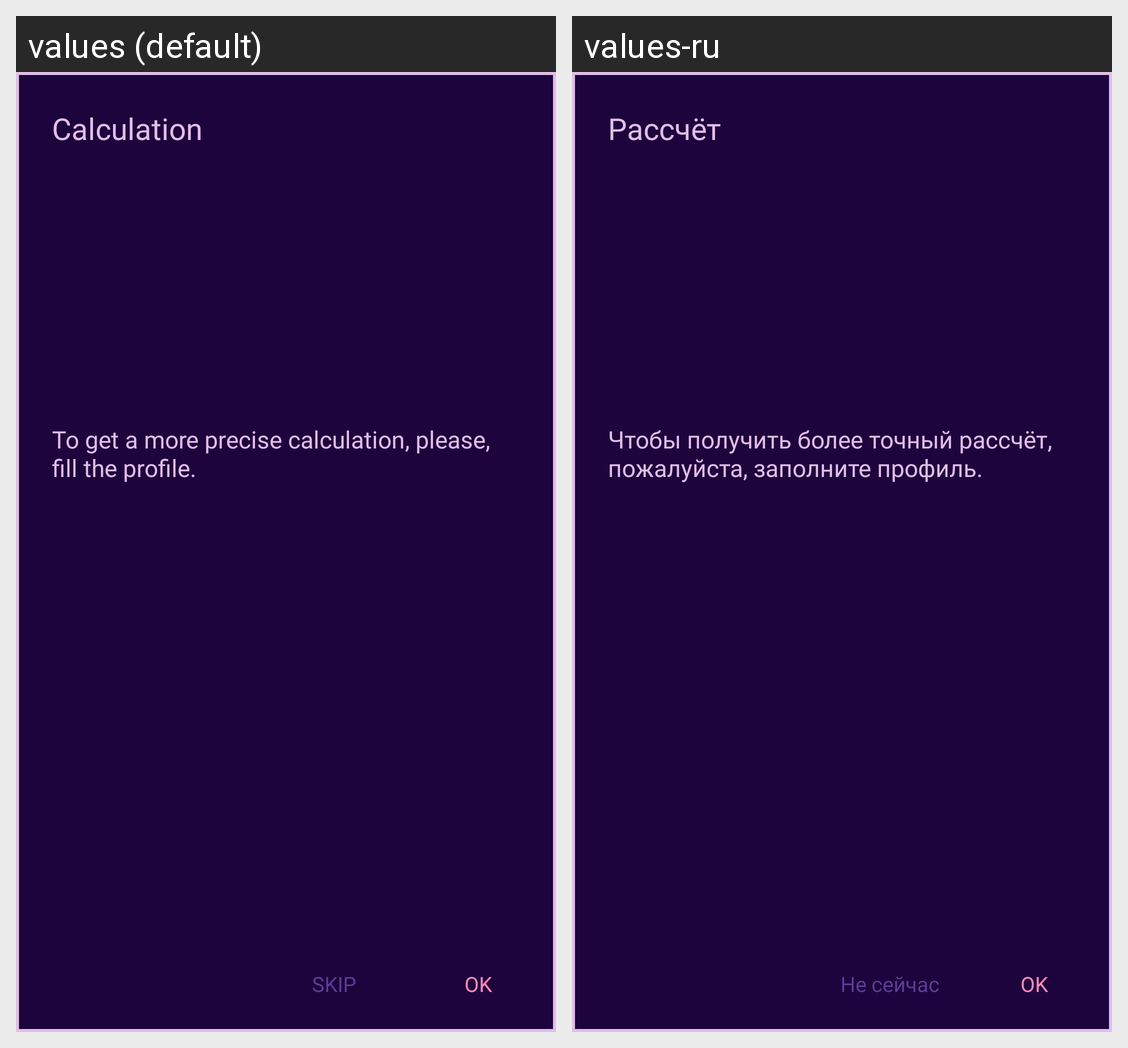

Strings drawn on this Android screen and how each of the app's shown locales translates them:
Android screen res/layout/dialog_ask_to_fill_profile.xml rendered under 2 locales, left to right: values (default), values-ru. Device: Nexus 5 (rendered at 1080×1920; each locale shown at half size, 540×960, under a caption strip naming it); theme AppTheme.NoActionBar.
Strings drawn on this screen, with the default value and each locale's value (text and hints the layout hard-codes, and strings that could not be matched under every locale, appear in the picture but are not listed):

Ok
  values: OK
  values-ru: OK

Skip
  values: SKIP
  values-ru: Не сейчас

AskToFillProfile_Title
  values: Calculation
  values-ru: Рассчёт

AskToFillProfile_Text
  values: To get a more precise calculation, please, fill the profile.
  values-ru: Чтобы получить более точный рассчёт, пожалуйста, заполните профиль.
